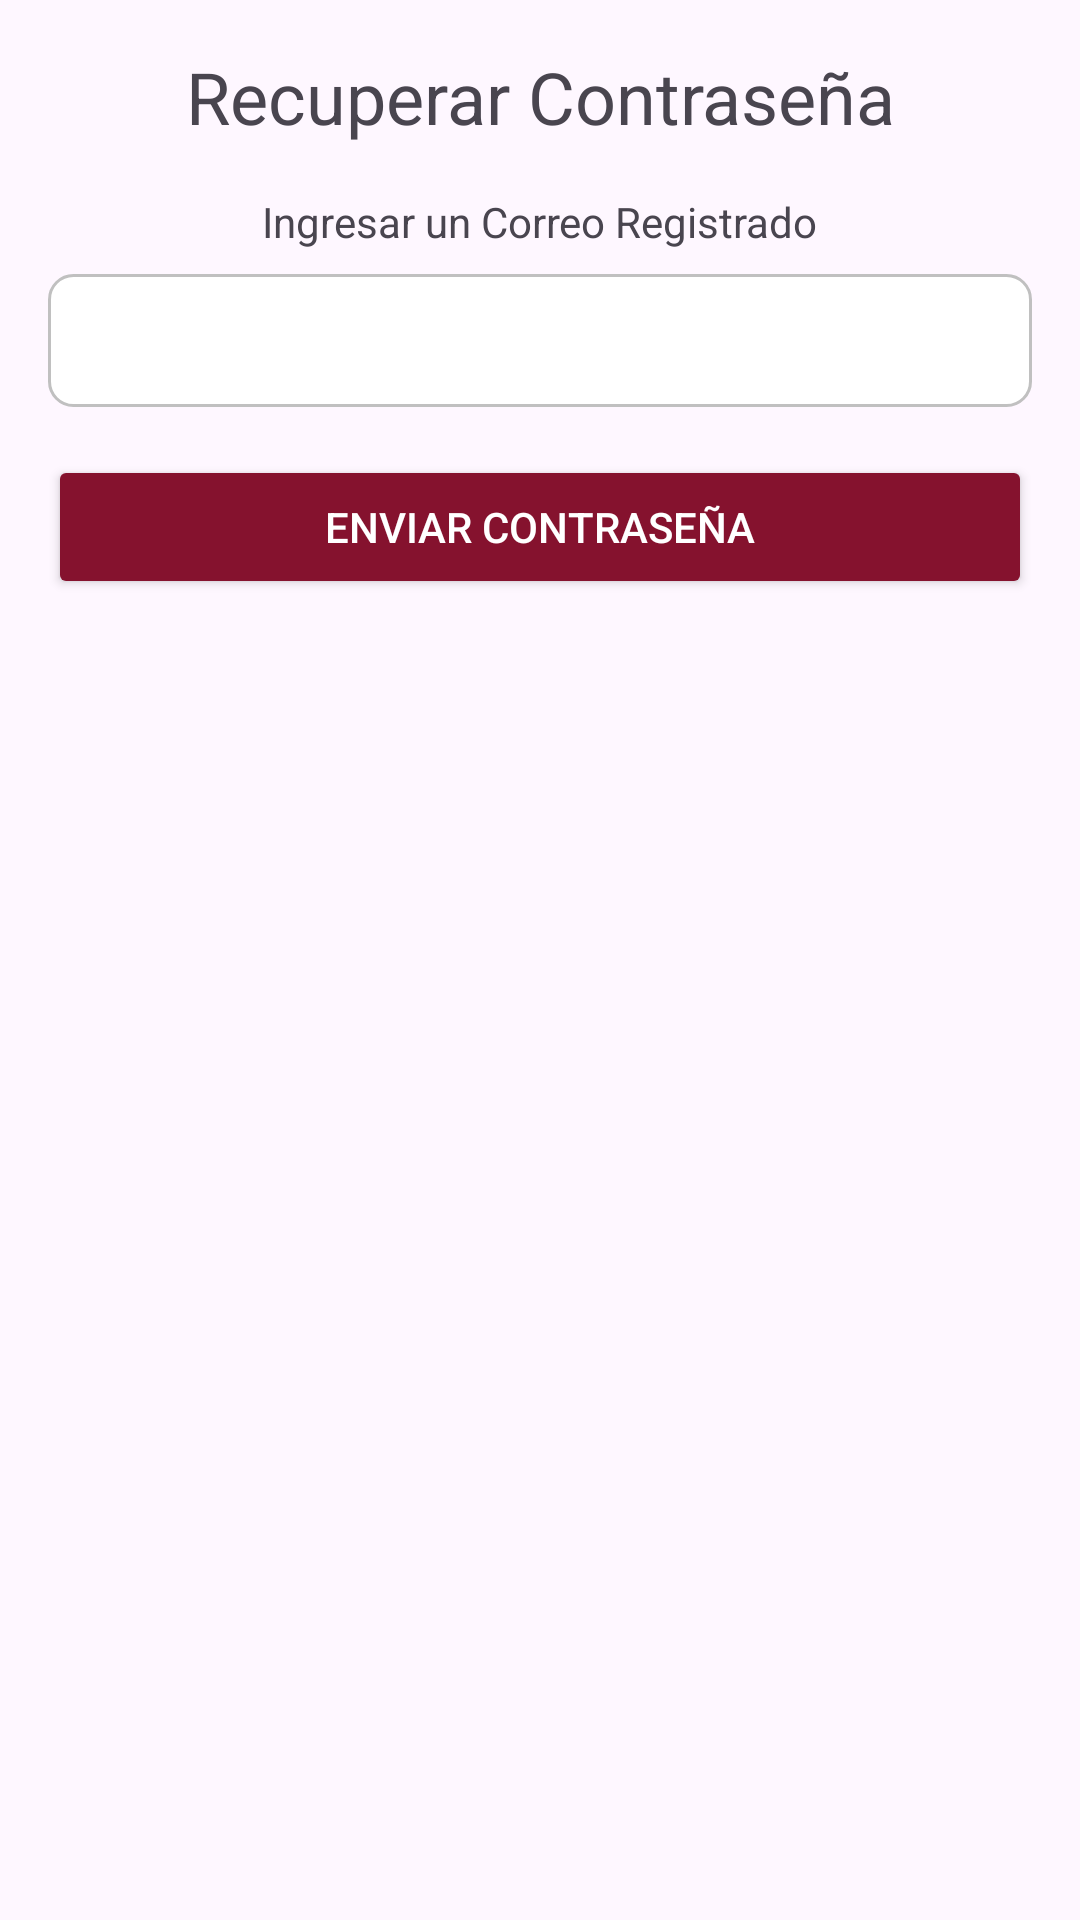

Reconstruct the res/layout file that produces this screen, plus the resources it refers to.
<!-- AndroidManifest.xml: application theme Theme.AppTT -->
<!-- res/layout/activity_forgot_password.xml -->
<?xml version="1.0" encoding="utf-8"?>
<ScrollView
    xmlns:android="http://schemas.android.com/apk/res/android"
    android:layout_width="match_parent"
    android:layout_height="match_parent">

    <LinearLayout
        android:layout_width="match_parent"
        android:layout_height="wrap_content"
        android:orientation="vertical"
        android:padding="16dp"
        android:gravity="center_horizontal">

        <TextView
            android:layout_width="wrap_content"
            android:layout_height="wrap_content"
            android:text="Recuperar Contraseña"
            android:textSize="24sp"
            android:layout_marginBottom="16dp"
            android:gravity="center"/>

        <TextView
            android:layout_width="wrap_content"
            android:layout_height="wrap_content"
            android:text="Ingresar un Correo Registrado"
            android:layout_marginBottom="8dp"/>

        <EditText
            android:id="@+id/et_correo_recuperar"
            android:layout_width="match_parent"
            android:layout_height="wrap_content"
            android:layout_marginBottom="16dp"
            android:background="@drawable/edit_text_background"
            android:padding="10dp"
            android:inputType="textEmailAddress"/>

        <Button
            android:id="@+id/btn_enviar_contrasena"
            android:layout_width="match_parent"
            android:layout_height="wrap_content"
            android:text="Enviar Contraseña"
            android:backgroundTint="@color/secondary"
            android:textColor="#FFFFFF"/>
    </LinearLayout>
</ScrollView>
<!-- resources referenced by this layout -->
<resources>
  <color name="secondary">#85122E</color>
  <!-- drawable edit_text_background (drawable) -->
  <shape xmlns:android="http://schemas.android.com/apk/res/android">
      <solid android:color="#FFFFFF"/>
      <stroke android:width="1dp" android:color="#C0C0C0"/>
      <corners android:radius="8dp"/>
      <padding android:left="10dp" android:top="10dp" android:right="10dp" android:bottom="10dp"/>
  </shape>
  <style name="Theme.AppTT" parent="Base.Theme.AppTT" />
  <style name="Base.Theme.AppTT" parent="Theme.Material3.DayNight.NoActionBar">
          
          
      </style>
</resources>
